Run: headless pygame with SDL's dummy video driver; simulated clock (each Clock.tick advances the game by its frame time, no real sleeping); random seed 0; keys injected as events and as key.get_pressed() state; no mouse input; restart key SPACE tapped at the start of phases 3 and 4.
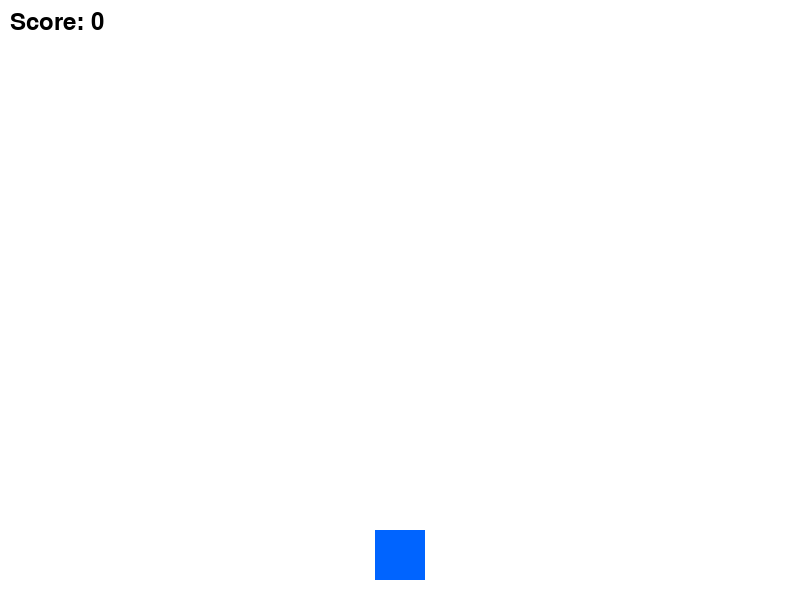
Frame 1 of 4 · flips 1–60 · no input
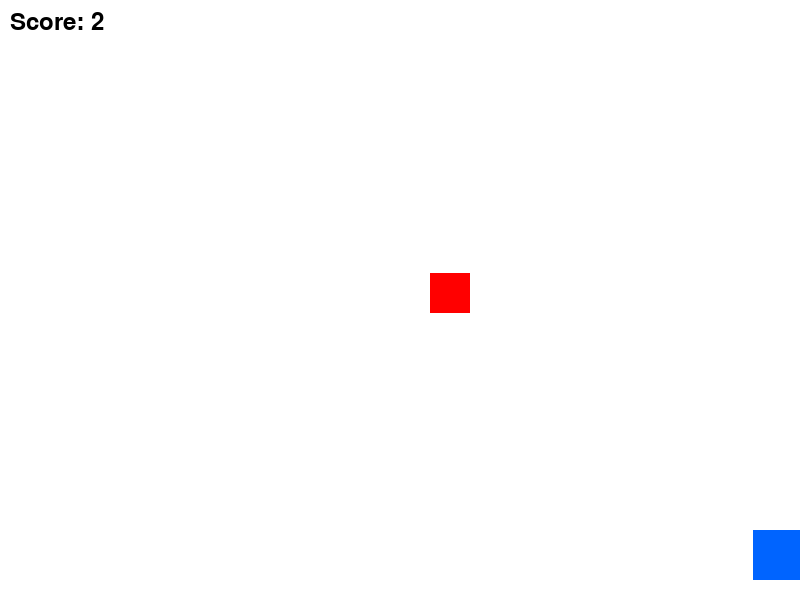
Frame 2 of 4 · flips 61–180 · tapped SPACE, RETURN · held RIGHT (→), D
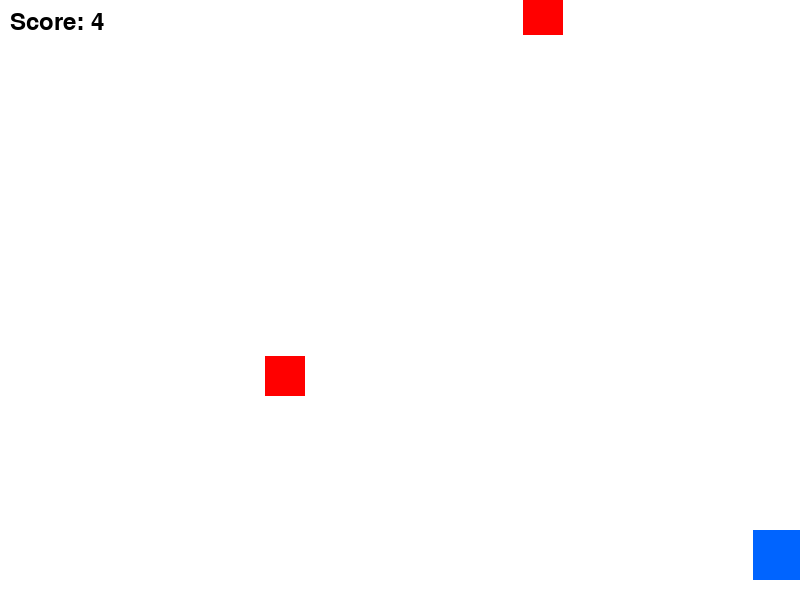
Frame 3 of 4 · flips 181–300 · tapped SPACE · held DOWN (↓), S
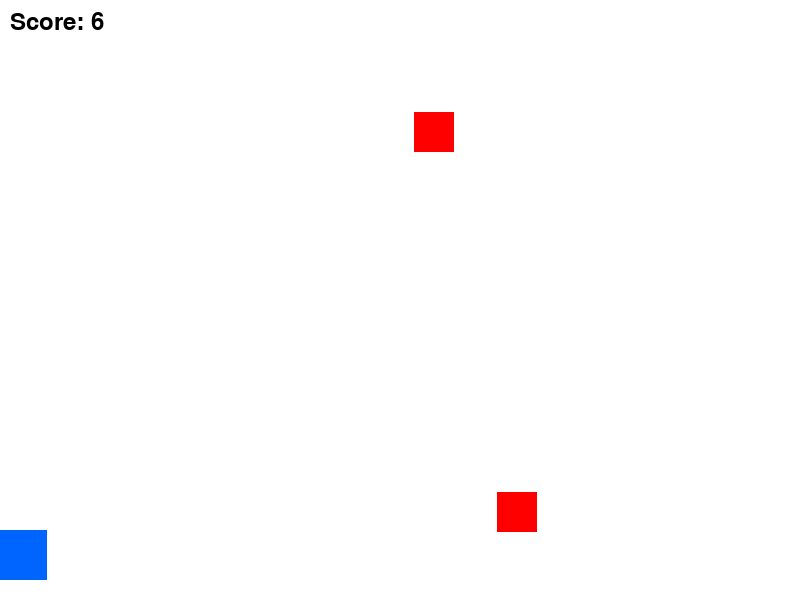
Frame 4 of 4 · flips 301–420 · tapped SPACE · held LEFT (←), A, UP (↑), W

The pygame program that drew these frames:

import pygame
import random
import sys

# Initialize Pygame
pygame.init()

# Constants
SCREEN_WIDTH = 800
SCREEN_HEIGHT = 600
PLAYER_WIDTH = 50
PLAYER_HEIGHT = 50
OBJECT_WIDTH = 40
OBJECT_HEIGHT = 40
PLAYER_SPEED = 7
OBJECT_SPEED = 5
FPS = 60

# Colors
WHITE = (255, 255, 255)
BLACK = (0, 0, 0)
RED = (255, 0, 0)
BLUE = (0, 100, 255)
GREEN = (0, 255, 0)

# Setup screen
screen = pygame.display.set_mode((SCREEN_WIDTH, SCREEN_HEIGHT))
pygame.display.set_caption("Dodge Game")
clock = pygame.time.Clock()
font = pygame.font.Font(None, 36)

class Player:
    def __init__(self):
        self.x = SCREEN_WIDTH // 2 - PLAYER_WIDTH // 2
        self.y = SCREEN_HEIGHT - PLAYER_HEIGHT - 20
        self.width = PLAYER_WIDTH
        self.height = PLAYER_HEIGHT
        self.speed = PLAYER_SPEED

    def move(self, direction):
        if direction == "left" and self.x > 0:
            self.x -= self.speed
        elif direction == "right" and self.x < SCREEN_WIDTH - self.width:
            self.x += self.speed

    def draw(self):
        pygame.draw.rect(screen, BLUE, (self.x, self.y, self.width, self.height))

    def get_rect(self):
        return pygame.Rect(self.x, self.y, self.width, self.height)

class FallingObject:
    def __init__(self, speed_multiplier=1.0):
        self.x = random.randint(0, SCREEN_WIDTH - OBJECT_WIDTH)
        self.y = -OBJECT_HEIGHT
        self.width = OBJECT_WIDTH
        self.height = OBJECT_HEIGHT
        self.speed = OBJECT_SPEED * speed_multiplier

    def update(self):
        self.y += self.speed

    def draw(self):
        pygame.draw.rect(screen, RED, (self.x, self.y, self.width, self.height))

    def get_rect(self):
        return pygame.Rect(self.x, self.y, self.width, self.height)

    def is_off_screen(self):
        return self.y > SCREEN_HEIGHT

def check_collision(player, objects):
    player_rect = player.get_rect()
    for obj in objects:
        if player_rect.colliderect(obj.get_rect()):
            return True
    return False

def main():
    player = Player()
    falling_objects = []
    score = 0
    game_over = False
    start_time = pygame.time.get_ticks()
    last_spawn_time = pygame.time.get_ticks()
    spawn_interval = 1000  # Spawn every 1 second initially

    running = True
    while running:
        clock.tick(FPS)

        # Event handling
        for event in pygame.event.get():
            if event.type == pygame.QUIT:
                running = False
            elif event.type == pygame.KEYDOWN and game_over:
                if event.key == pygame.K_SPACE:
                    # Restart game
                    player = Player()
                    falling_objects = []
                    score = 0
                    game_over = False
                    start_time = pygame.time.get_ticks()
                    last_spawn_time = pygame.time.get_ticks()
                    spawn_interval = 1000

        if not game_over:
            # Player movement
            keys = pygame.key.get_pressed()
            if keys[pygame.K_LEFT] or keys[pygame.K_a]:
                player.move("left")
            if keys[pygame.K_RIGHT] or keys[pygame.K_d]:
                player.move("right")

            # Update score (1 point per second)
            current_time = pygame.time.get_ticks()
            score = (current_time - start_time) // 1000

            # Calculate difficulty multipliers based on score
            speed_multiplier = 1.0 + (score * 0.1)  # Speed increases by 10% every second
            spawn_interval = max(300, 1000 - score * 30)  # Spawn faster over time, minimum 0.3s

            # Spawn falling objects
            if current_time - last_spawn_time > spawn_interval:
                falling_objects.append(FallingObject(speed_multiplier))
                last_spawn_time = current_time

            # Update falling objects
            for obj in falling_objects[:]:
                obj.update()
                if obj.is_off_screen():
                    falling_objects.remove(obj)

            # Check collisions
            if check_collision(player, falling_objects):
                game_over = True

        # Drawing
        screen.fill(WHITE)

        if not game_over:
            player.draw()
            for obj in falling_objects:
                obj.draw()

            # Draw score
            score_text = font.render(f"Score: {score}", True, BLACK)
            screen.blit(score_text, (10, 10))
        else:
            # Game over screen
            game_over_text = font.render("GAME OVER!", True, RED)
            final_score_text = font.render(f"Final Score: {score}", True, BLACK)
            restart_text = font.render("Press SPACE to restart", True, BLACK)

            screen.blit(game_over_text, (SCREEN_WIDTH // 2 - 100, SCREEN_HEIGHT // 2 - 50))
            screen.blit(final_score_text, (SCREEN_WIDTH // 2 - 120, SCREEN_HEIGHT // 2))
            screen.blit(restart_text, (SCREEN_WIDTH // 2 - 180, SCREEN_HEIGHT // 2 + 50))

        pygame.display.flip()

    pygame.quit()
    sys.exit()

if __name__ == "__main__":
    main()
